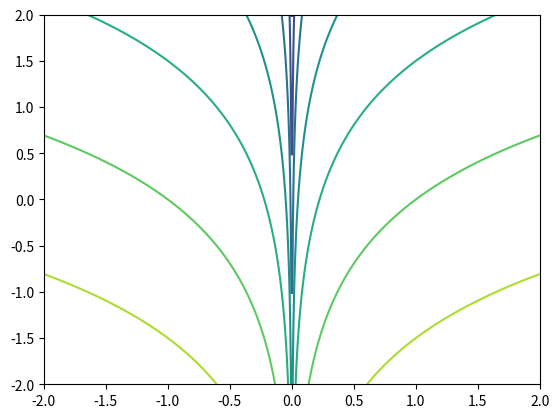

Python code for this plot:
import numpy as np
import matplotlib.pyplot as plt

t = np.linspace(-2, 2, 1001)
x, y = np.meshgrid(t, t)
z = np.log(np.abs(x)) - y
plt.contour(x, y, z)
plt.show()
